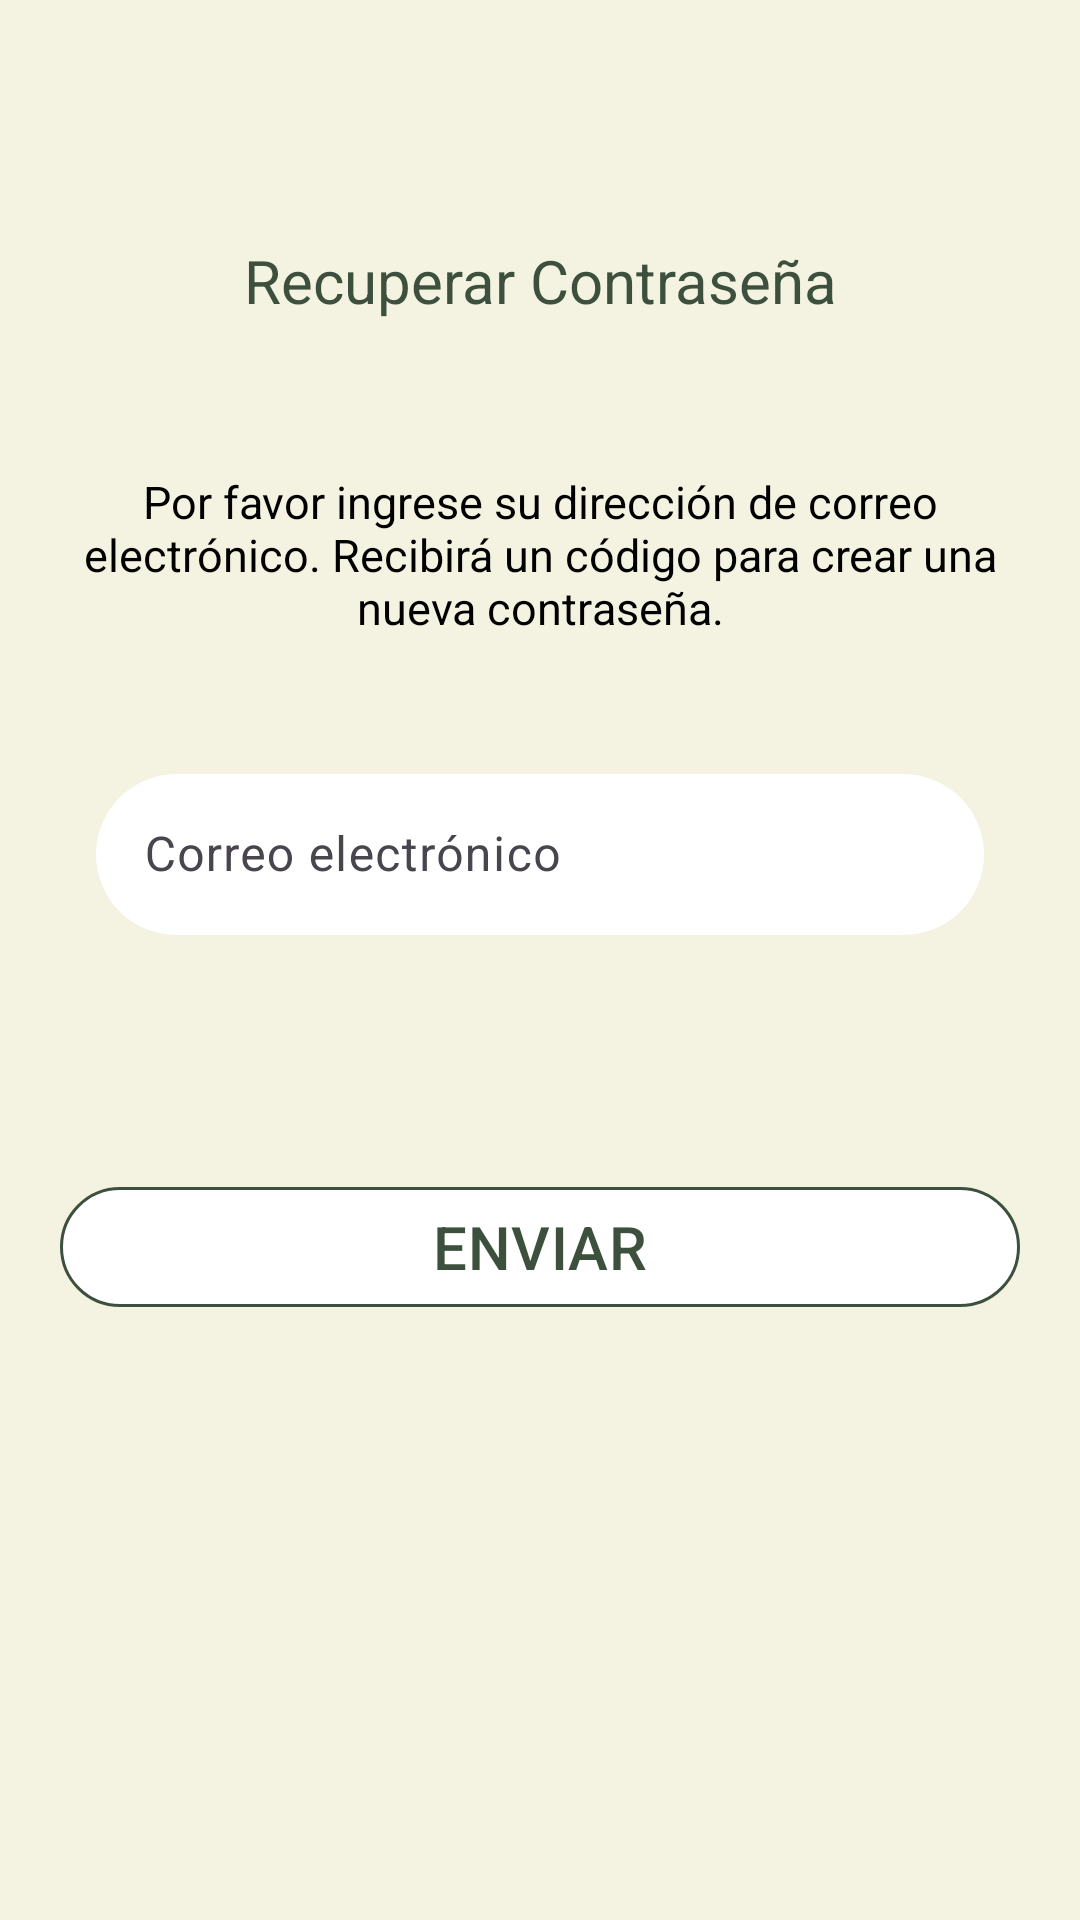

Reconstruct the res/layout file that produces this screen, plus the resources it refers to.
<!-- AndroidManifest.xml: application theme Theme.MisRaices -->
<!-- res/layout/fragment_recuperar_password.xml -->
<?xml version="1.0" encoding="utf-8"?>
<FrameLayout xmlns:android="http://schemas.android.com/apk/res/android"
    xmlns:app="http://schemas.android.com/apk/res-auto"
    xmlns:tools="http://schemas.android.com/tools"
    android:layout_width="match_parent"
    android:layout_height="match_parent"
    tools:context=".view.fragment.RecuperarPasswordFragment">


    <androidx.constraintlayout.widget.ConstraintLayout
        android:layout_width="match_parent"
        android:layout_height="match_parent"
        android:background="@color/greenligth">

        <TextView
            android:id="@+id/textView2"
            android:layout_width="wrap_content"
            android:layout_height="wrap_content"
            android:layout_marginTop="80dp"
            android:text="Recuperar Contraseña"
            android:textColor="@color/green"
            android:textSize="20sp"
            android:textStyle="normal"
            app:layout_constraintEnd_toEndOf="parent"
            app:layout_constraintStart_toStartOf="parent"
            app:layout_constraintTop_toTopOf="parent" />

        <TextView
            android:id="@+id/verTodoTxt"
            android:layout_width="wrap_content"
            android:layout_height="wrap_content"
            android:layout_marginTop="40dp"
            android:gravity="center"
            android:padding="10dp"
            android:text="@string/email_recuperar"
            android:textColor="@color/black"
            android:textSize="15sp"
            android:textStyle="normal"
            app:layout_constraintEnd_toEndOf="parent"
            app:layout_constraintStart_toStartOf="parent"
            app:layout_constraintTop_toBottomOf="@+id/textView2" />


        <com.google.android.material.textfield.TextInputLayout
            android:id="@+id/emailTextInputLayout"
            android:layout_width="match_parent"
            android:layout_height="wrap_content"
            android:layout_marginStart="32dp"
            android:layout_marginTop="30dp"
            android:layout_marginEnd="32dp"
            android:hint="Correo electrónico"
            android:textColor="@color/black"
            app:endIconDrawable="@drawable/ic_check"
            app:endIconMode="custom"
            app:layout_constraintEnd_toEndOf="parent"
            app:layout_constraintStart_toStartOf="parent"
            app:layout_constraintTop_toBottomOf="@+id/verTodoTxt">

            <com.google.android.material.textfield.TextInputEditText
                android:id="@+id/emailEditText"
                android:layout_width="match_parent"
                android:layout_height="wrap_content"
                android:background="@drawable/radius_txt"
                android:inputType="textEmailAddress"
                android:padding="16dp"
                android:textColor="@color/black" />
        </com.google.android.material.textfield.TextInputLayout>

        <com.google.android.material.button.MaterialButton
            android:id="@+id/btnEmail"
            android:layout_width="match_parent"
            android:layout_height="wrap_content"
            android:layout_marginStart="20dp"
            android:layout_marginTop="80dp"
            android:layout_marginEnd="20dp"
            android:text="ENVIAR"
            android:textColor="@color/green"
            android:textSize="20sp"
            app:backgroundTint="@color/white"
            app:cornerRadius="50dp"
            app:layout_constraintEnd_toEndOf="parent"
            app:layout_constraintStart_toStartOf="parent"
            app:layout_constraintTop_toBottomOf="@+id/emailTextInputLayout"
            app:strokeColor="@color/green"
            app:strokeWidth="1dp" />

    </androidx.constraintlayout.widget.ConstraintLayout>


</FrameLayout>
<!-- resources referenced by this layout -->
<resources>
  <color name="black">#FF000000</color>
  <color name="green">#3C503D</color>
  <color name="greenligth">#F4F2E0</color>
  <color name="white">#FFFFFFFF</color>
  <!-- drawable radius_txt (drawable) -->
  <?xml version="1.0" encoding="utf-8"?>
  <shape xmlns:android="http://schemas.android.com/apk/res/android"
      android:shape="rectangle">
      <corners android:radius="50dp" />
      <stroke
          android:width="1dp"
          android:color="@color/white" />
      <solid android:color="@color/white" />
  </shape>
  <string name="email_recuperar">Por favor ingrese su dirección de correo electrónico. Recibirá un código para crear una nueva contraseña.</string>
  <style name="Theme.MisRaices" parent="Base.Theme.MisRaices" />
  <style name="Base.Theme.MisRaices" parent="Theme.Material3.DayNight.NoActionBar">
          
          
  
      </style>
</resources>
